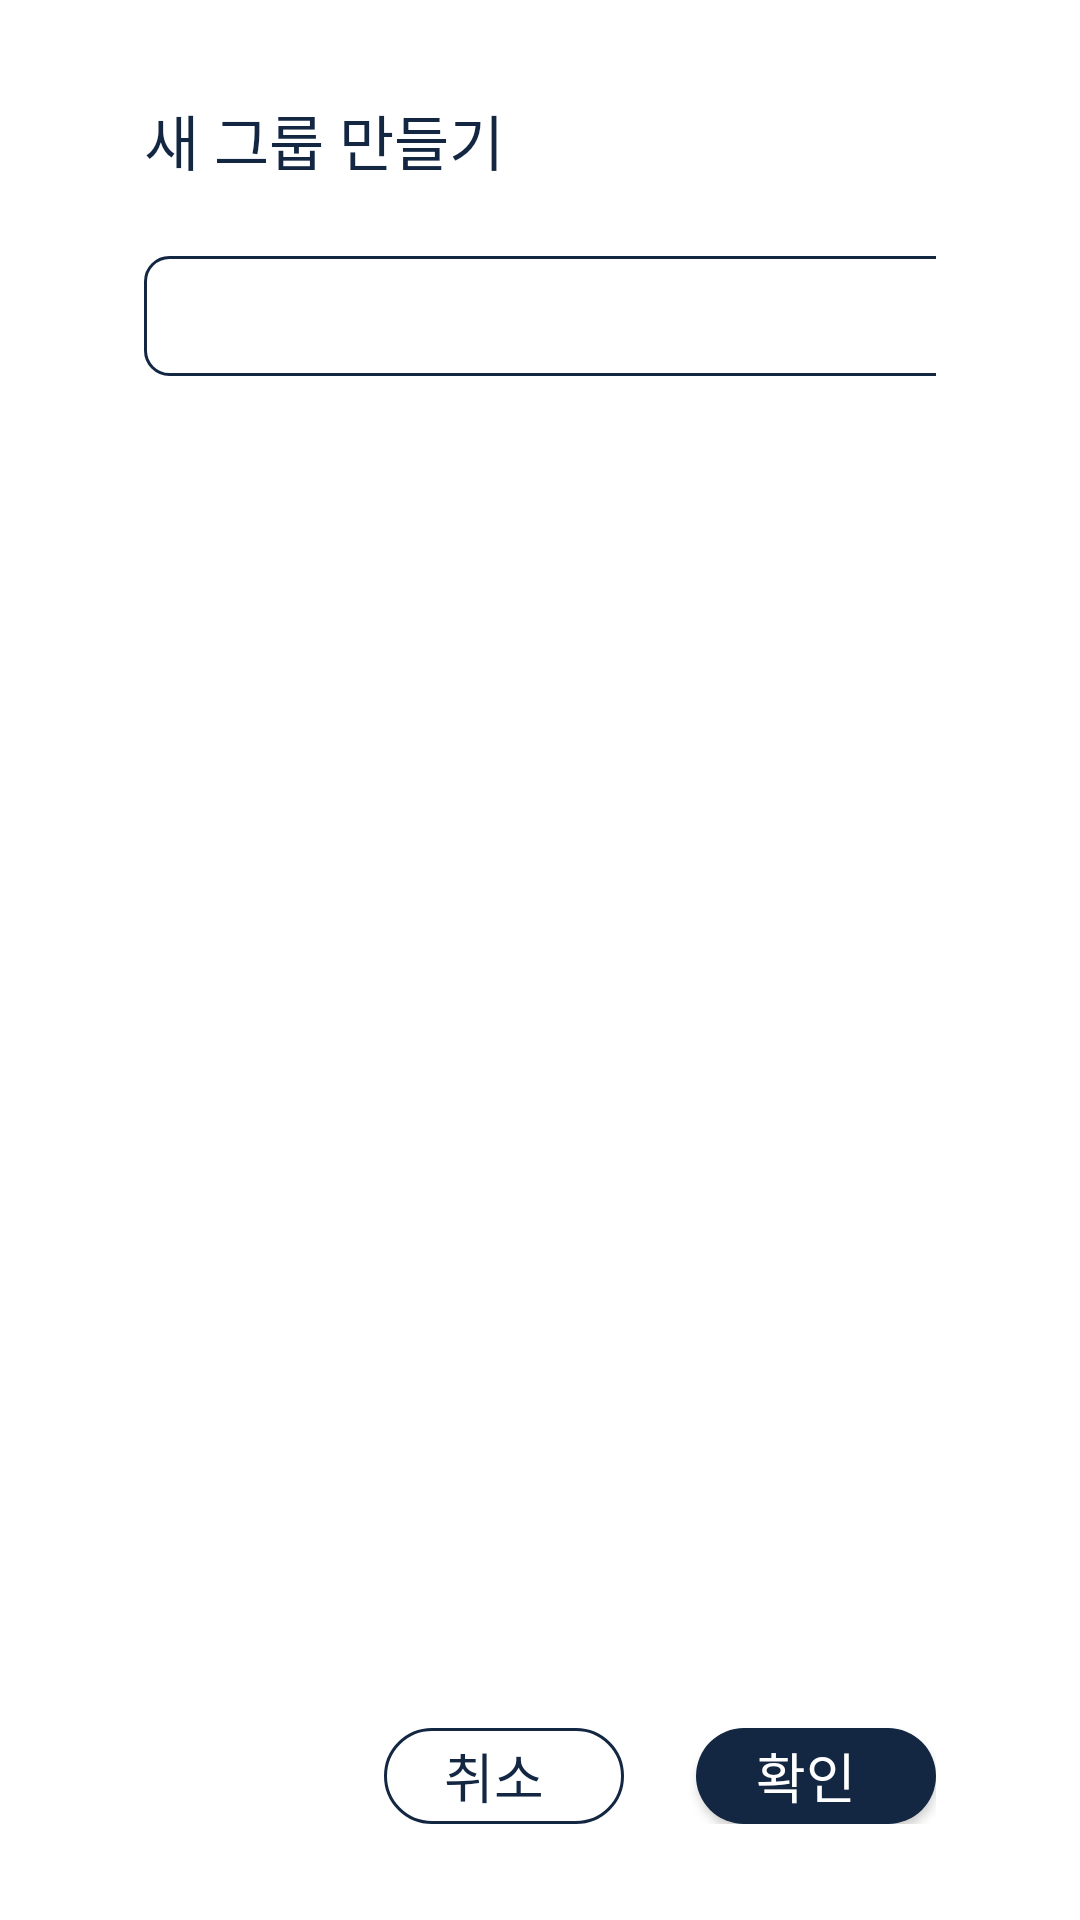

Reconstruct the res/layout file that produces this screen, plus the resources it refers to.
<!-- AndroidManifest.xml: application theme Theme.Where42Android -->
<!-- res/layout/new_group_popup.xml -->
<?xml version="1.0" encoding="utf-8"?>
<androidx.constraintlayout.widget.ConstraintLayout xmlns:android="http://schemas.android.com/apk/res/android"
    xmlns:app="http://schemas.android.com/apk/res-auto"
    android:layout_width="495dp"
    android:layout_height="212dp"
    android:background="@drawable/center_popup_background"
    android:paddingTop="32dp"
    android:paddingBottom="32dp"
    android:paddingStart="48dp"
    android:paddingEnd="48dp">

    <TextView
        android:id="@+id/title"
        android:layout_width="wrap_content"
        android:layout_height="wrap_content"
        app:layout_constraintTop_toTopOf="parent"
        app:layout_constraintStart_toStartOf="parent"
        android:text="새 그룹 만들기"
        android:textColor="#132743"
        android:textSize="20sp"
        android:fontFamily="@font/gmarketsans_bold" />

    <EditText
        android:id="@+id/input"
        android:layout_width="399dp"
        android:layout_height="40dp"
        app:layout_constraintTop_toBottomOf="@id/title"
        app:layout_constraintStart_toStartOf="parent"
        android:layout_marginTop="24dp"
        android:layout_marginBottom="24dp"
        android:paddingStart="8dp"
        android:paddingEnd="8dp"
        android:background="@drawable/text_edit_box"/>
    
    <android.widget.Button
        android:id="@+id/cancel"
        android:layout_width="80dp"
        android:layout_height="32dp"
        android:background="@drawable/cancel_button"
        app:layout_constraintEnd_toStartOf="@id/submit"
        app:layout_constraintBottom_toBottomOf="parent"
        android:paddingStart="20dp"
        android:paddingEnd="20dp"
        android:layout_marginEnd="24dp"
        android:text="취소"
        android:textColor="#132743"
        android:gravity="center_vertical"
        android:textSize="18sp"
        android:fontFamily="@font/gmarketsans_medium"/>

    <android.widget.Button
        android:id="@+id/submit"
        android:layout_width="80dp"
        android:layout_height="32dp"
        android:background="@drawable/submit_button"
        app:layout_constraintBottom_toBottomOf="parent"
        app:layout_constraintEnd_toEndOf="parent"
        android:paddingStart="20dp"
        android:paddingEnd="12dp"
        android:text="확인"
        android:textColor="@color/white"
        android:gravity="center_vertical"
        android:textSize="18sp"
        android:fontFamily="@font/gmarketsans_medium"/>


</androidx.constraintlayout.widget.ConstraintLayout>
<!-- resources referenced by this layout -->
<resources>
  <color name="white">#FFFFFFFF</color>
  <!-- drawable cancel_button (drawable) -->
  <?xml version="1.0" encoding="utf-8"?>
  <shape xmlns:android="http://schemas.android.com/apk/res/android" android:shape="rectangle">
      <stroke
          android:color="#132743"
          android:width="1dp"/>
      <corners android:radius="70dp"/>
  </shape>
  <!-- drawable center_popup_background (drawable) -->
  <?xml version="1.0" encoding="utf-8"?>
  <shape xmlns:android="http://schemas.android.com/apk/res/android"
      android:shape="rectangle">
  
  
  
  
      <solid android:color="@color/white"/>
  
      <corners android:radius="10dp"/>
  </shape>
  <!-- drawable submit_button (drawable) -->
  <?xml version="1.0" encoding="utf-8"?>
  <shape xmlns:android="http://schemas.android.com/apk/res/android" android:shape="rectangle">
      <solid
          android:color="#132743"/>
      <corners android:radius="70dp"/>
  </shape>
  <!-- drawable text_edit_box (drawable) -->
  <?xml version="1.0" encoding="utf-8"?>
  <shape xmlns:android="http://schemas.android.com/apk/res/android" android:shape="rectangle">
      <corners android:radius="8dp"/>
      <stroke
          android:color="#132743"
          android:width="1dp"/>
  </shape>
  <style name="Theme.Where42Android" parent="Base.Theme.Where42Android" />
  <style name="Base.Theme.Where42Android" parent="Theme.Material3.DayNight.NoActionBar">
          
          
          <item name="android:windowBackground">@color/white</item>
      </style>
</resources>
